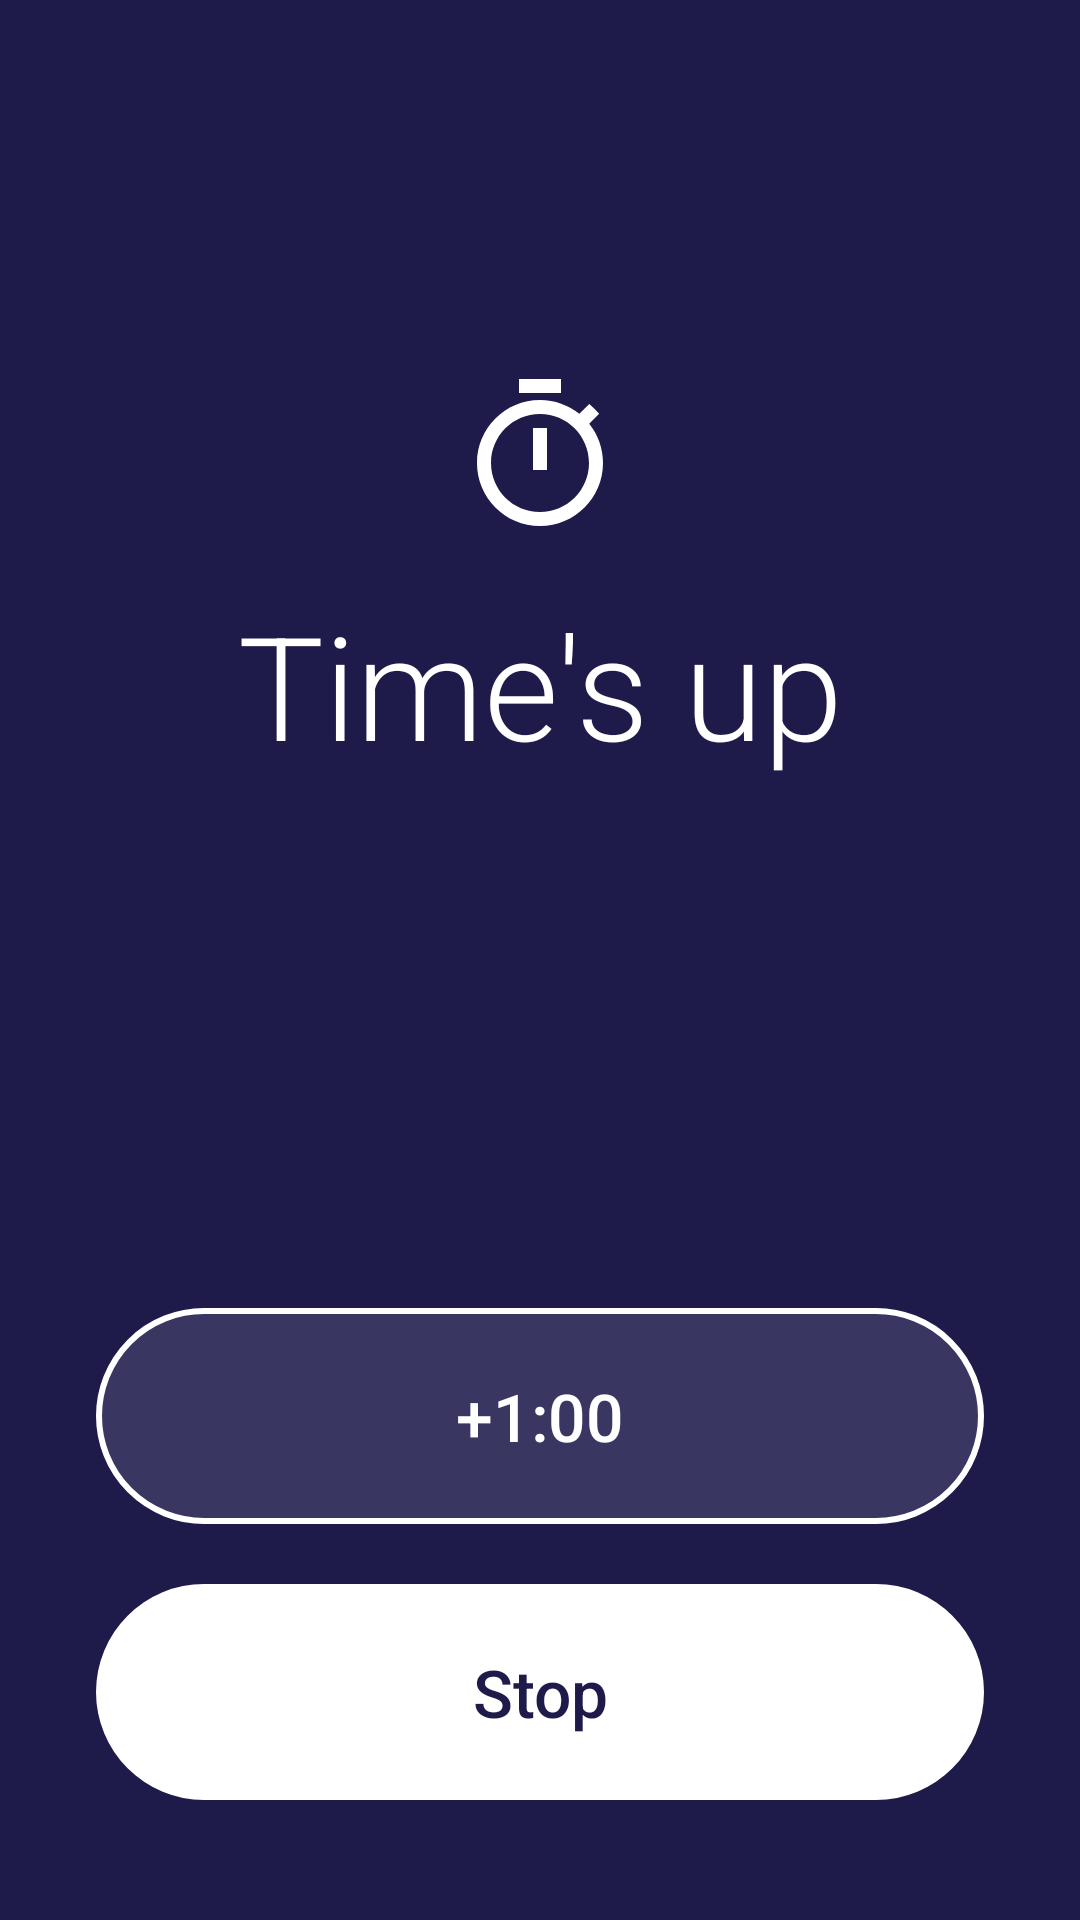

Reconstruct the res/layout file that produces this screen, plus the resources it refers to.
<!-- AndroidManifest.xml: activity theme RingTheme -->
<!-- res/layout/activity_timer_ring.xml -->
<?xml version="1.0" encoding="utf-8"?>
<LinearLayout xmlns:android="http://schemas.android.com/apk/res/android"
    android:layout_width="match_parent"
    android:layout_height="match_parent"
    android:background="@color/ring_background"
    android:fitsSystemWindows="true"
    android:gravity="center_horizontal"
    android:orientation="vertical"
    android:paddingStart="32dp"
    android:paddingTop="32dp"
    android:paddingEnd="32dp"
    android:paddingBottom="40dp">

    <Space
        android:layout_width="match_parent"
        android:layout_height="0dp"
        android:layout_weight="2" />

    <ImageView
        android:layout_width="56dp"
        android:layout_height="56dp"
        android:importantForAccessibility="no"
        android:src="@drawable/ic_stat_timer"
        android:tint="@color/ring_text" />

    <TextView
        android:id="@+id/timer_ring_title"
        android:layout_width="wrap_content"
        android:layout_height="wrap_content"
        android:layout_marginTop="16dp"
        android:fontFamily="sans-serif-light"
        android:gravity="center"
        android:text="@string/timer_times_up"
        android:textColor="@color/ring_text"
        android:textSize="48sp" />

    <TextView
        android:id="@+id/timer_ring_label"
        android:layout_width="wrap_content"
        android:layout_height="wrap_content"
        android:layout_marginTop="8dp"
        android:ellipsize="end"
        android:gravity="center"
        android:maxLines="3"
        android:textColor="@color/ring_text_soft"
        android:textSize="22sp" />

    <Space
        android:layout_width="match_parent"
        android:layout_height="0dp"
        android:layout_weight="3" />

    <Button
        android:id="@+id/timer_ring_add"
        android:layout_width="match_parent"
        android:layout_height="72dp"
        android:background="@drawable/ring_button_outline"
        android:stateListAnimator="@null"
        android:text="@string/timer_add_minute"
        android:textAllCaps="false"
        android:textColor="@color/ring_text"
        android:textSize="22sp" />

    <Button
        android:id="@+id/timer_ring_stop"
        android:layout_width="match_parent"
        android:layout_height="72dp"
        android:layout_marginTop="20dp"
        android:background="@drawable/ring_button_filled"
        android:stateListAnimator="@null"
        android:text="@string/timer_stop"
        android:textAllCaps="false"
        android:textColor="@color/ring_background"
        android:textSize="22sp" />
</LinearLayout>
<!-- resources referenced by this layout -->
<resources>
  <color name="ring_background">#FF1E1B4B</color>
  <color name="ring_text">#FFFFFFFF</color>
  <color name="ring_text_soft">#FFC7D2FE</color>
  <!-- drawable ic_stat_timer (drawable) -->
  <?xml version="1.0" encoding="utf-8"?>
  <vector xmlns:android="http://schemas.android.com/apk/res/android"
      android:width="24dp"
      android:height="24dp"
      android:viewportWidth="24"
      android:viewportHeight="24">
      <path
          android:fillColor="#FFFFFFFF"
          android:pathData="M15,1L9,1v2h6L15,1zM11,14h2L13,8h-2v6zM19.03,7.39l1.42,-1.42c-0.43,-0.51 -0.9,-0.99 -1.41,-1.41l-1.42,1.42C16.07,4.74 14.12,4 12,4c-4.97,0 -9,4.03 -9,9s4.02,9 9,9 9,-4.03 9,-9c0,-2.12 -0.74,-4.07 -1.97,-5.61zM12,20c-3.87,0 -7,-3.13 -7,-7s3.13,-7 7,-7 7,3.13 7,7 -3.13,7 -7,7z" />
  </vector>
  <!-- drawable ring_button_filled (drawable) -->
  <?xml version="1.0" encoding="utf-8"?>
  <ripple xmlns:android="http://schemas.android.com/apk/res/android"
      android:color="#33000000">
      <item>
          <shape android:shape="rectangle">
              <solid android:color="@color/ring_text" />
              <corners android:radius="36dp" />
          </shape>
      </item>
  </ripple>
  <!-- drawable ring_button_outline (drawable) -->
  <?xml version="1.0" encoding="utf-8"?>
  <ripple xmlns:android="http://schemas.android.com/apk/res/android"
      android:color="#33FFFFFF">
      <item>
          <shape android:shape="rectangle">
              <solid android:color="#1FFFFFFF" />
              <stroke
                  android:width="2dp"
                  android:color="@color/ring_text" />
              <corners android:radius="36dp" />
          </shape>
      </item>
  </ripple>
  <string name="timer_add_minute">+1:00</string>
  <string name="timer_stop">Stop</string>
  <string name="timer_times_up">Time\'s up</string>
  <style name="RingTheme" parent="@android:style/Theme.Material.NoActionBar">
          <item name="android:windowBackground">@color/ring_background</item>
          <item name="android:statusBarColor">@color/ring_background</item>
          <item name="android:navigationBarColor">@color/ring_background</item>
          <item name="android:windowLightStatusBar">false</item>
      </style>
</resources>
